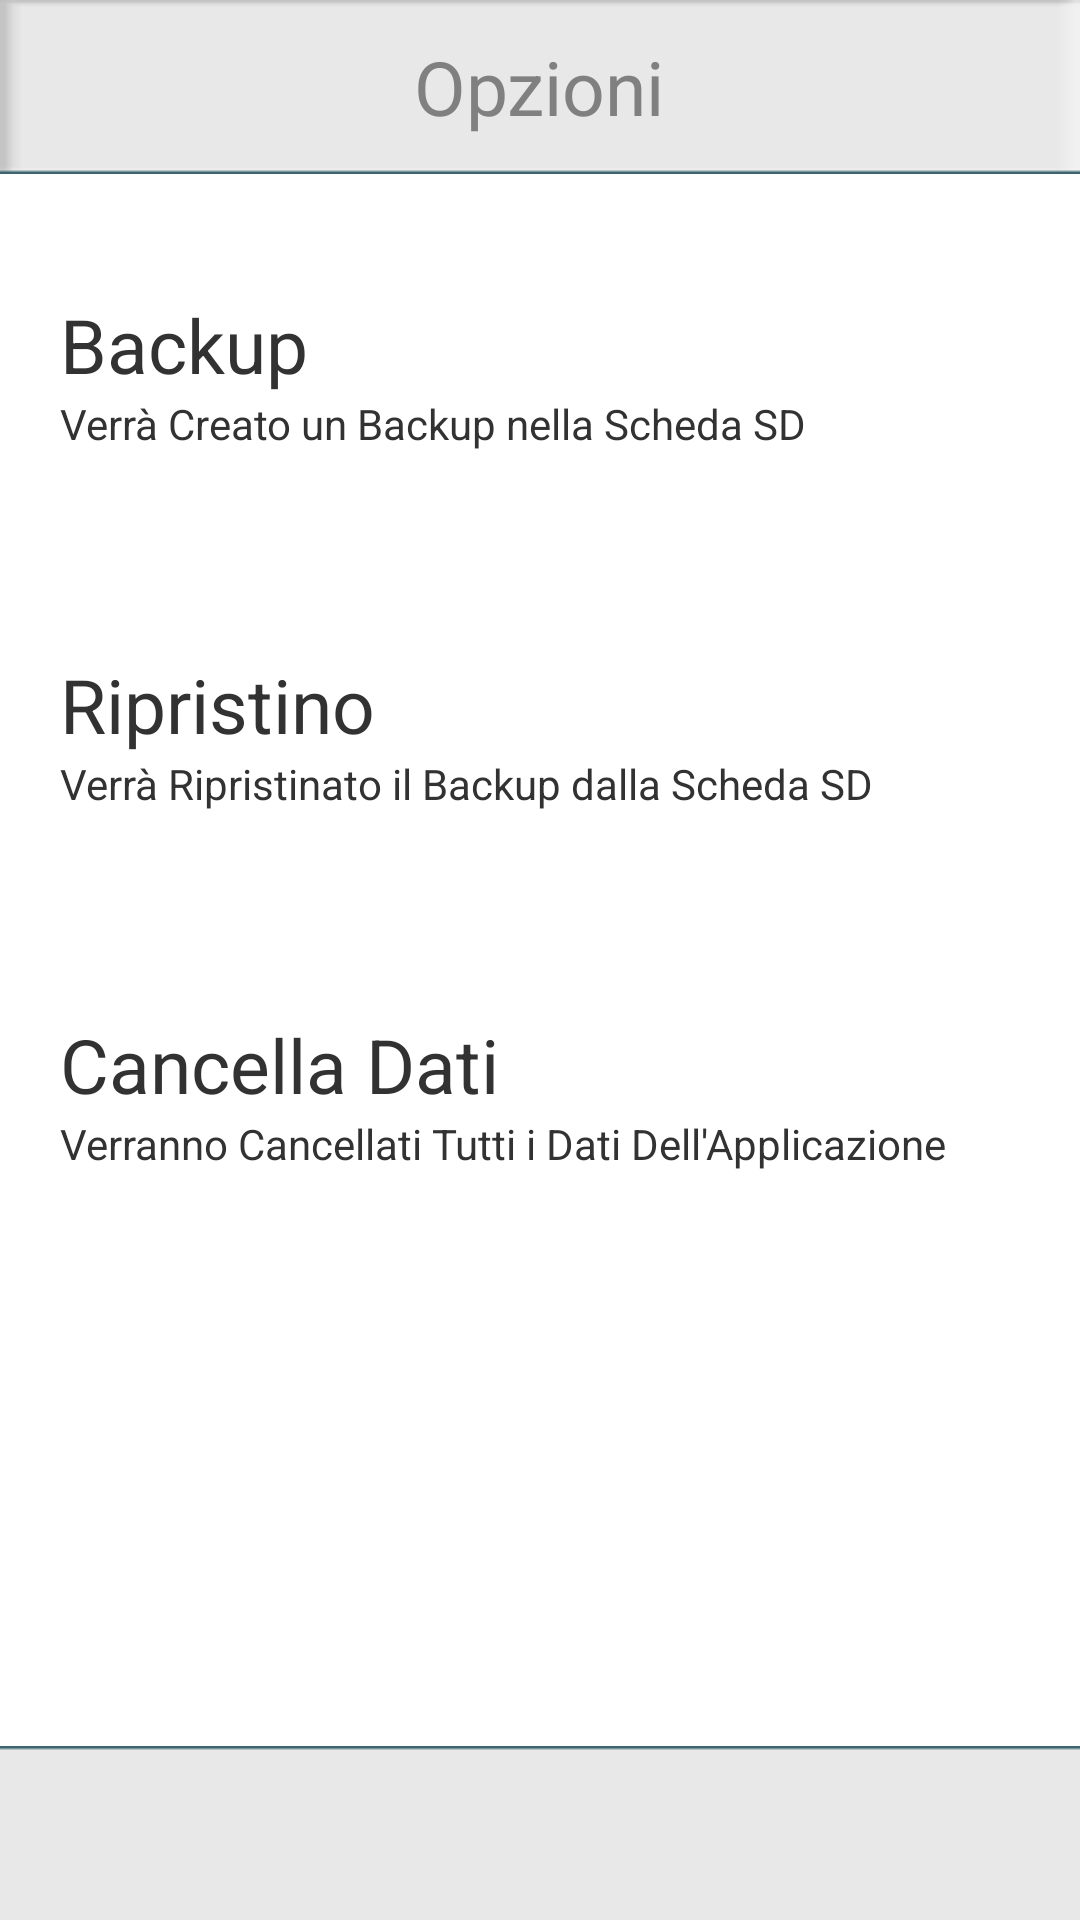

Here is an Android app screen rendered from its layout file. Give the layout XML and the strings, colors and styles it references.
<!-- AndroidManifest.xml: application theme AppTheme -->
<!-- res/layout/backup_frammento.xml -->
<?xml version="1.0" encoding="utf-8"?>
<LinearLayout xmlns:android="http://schemas.android.com/apk/res/android"
    android:orientation="vertical" android:layout_width="match_parent"
    android:layout_height="match_parent">
    <RelativeLayout
        android:background="@drawable/sfbianco"
        android:layout_width="match_parent"
        android:layout_height="58dp">

        <ImageView
            android:layout_width="40dp"
            android:layout_height="match_parent"
            android:id="@+id/imageMenuBack"
            android:layout_centerVertical="true"
            android:layout_alignParentLeft="true"
            android:layout_alignParentStart="true"
            android:background="@drawable/colore"
            android:src="@drawable/ic_drawer" />

        <TextView
            android:id="@+id/textBack"
            android:layout_width="wrap_content"
            android:layout_height="wrap_content"
            android:layout_centerHorizontal="true"
            android:layout_centerVertical="true"
            android:text="@string/opzioni"
            android:textColor="#808080"
            android:textSize="25sp" />


    </RelativeLayout>

    <RelativeLayout
        android:layout_width="match_parent"
        android:layout_height="0dp"
        android:layout_weight="1"
        android:background="@drawable/sfo3">




           <RelativeLayout
               android:layout_width="match_parent"
               android:id="@+id/RelativeLayoutBackup"
               android:layout_height="100dp"
               android:layout_marginTop="20dp"
               android:layout_marginLeft="10dp"
               android:layout_marginRight="10dp"
               android:layout_marginBottom="10dp"
               android:background="#ffffff">

               <TextView
                   android:layout_width="wrap_content"
                   android:layout_height="wrap_content"
                   android:text="@string/backup"
                   android:id="@+id/textView2"
                   android:textSize="25sp"
                   android:layout_marginLeft="10dp"
                   android:layout_marginTop="20dp"
                   android:layout_alignParentTop="true"
                   android:layout_alignParentLeft="true"
                   android:layout_alignParentStart="true"
                    />

               <TextView
                   android:layout_width="wrap_content"
                   android:layout_height="wrap_content"
                   android:text="@string/verra_creato_un_backup_nella_scheda_sd"
                   android:id="@+id/textView8"
                   android:layout_below="@+id/textView2"
                   android:layout_alignLeft="@+id/textView2"
                   android:layout_alignStart="@+id/textView2" />
           </RelativeLayout>
           <RelativeLayout
               android:layout_width="match_parent"
               android:layout_height="100dp"
               android:layout_margin="10dp"
               android:id="@+id/RelativeLayoutRipris"
               android:background="#ffffff"
               android:layout_below="@+id/RelativeLayoutBackup"
               android:layout_alignParentLeft="true"
               android:layout_alignParentStart="true">

               <TextView
                   android:layout_width="wrap_content"
                   android:layout_height="wrap_content"
                   android:text="@string/ripristino"
                   android:id="@+id/textV1"
                   android:textSize="25sp"
                   android:layout_marginLeft="10dp"
                   android:layout_marginTop="20dp"
                   android:layout_alignParentTop="true"
                   android:layout_alignParentLeft="true"
                   android:layout_alignParentStart="true"
                   />

               <TextView
                   android:layout_width="wrap_content"
                   android:layout_height="wrap_content"
                   android:text="@string/verra_ripristinato_il_backup_dalla_scheda_sd"
                   android:id="@+id/textV2"
                   android:layout_below="@+id/textV1"
                   android:layout_alignLeft="@+id/textV1"
                   android:layout_alignStart="@+id/textV1" />
           </RelativeLayout>
           <RelativeLayout
               android:layout_width="match_parent"
               android:layout_height="100dp"
               android:layout_margin="10dp"
               android:id="@+id/RelativeLayoutCanc"
               android:background="#ffffff"
               android:layout_below="@+id/RelativeLayoutRipris"
               android:layout_alignParentLeft="true"
               android:layout_alignParentStart="true">

               <TextView
                   android:layout_width="wrap_content"
                   android:layout_height="wrap_content"
                   android:text="@string/cancella_dati"
                   android:id="@+id/textV4"
                   android:textSize="25sp"
                   android:layout_marginLeft="10dp"
                   android:layout_marginTop="20dp"
                   android:layout_alignParentTop="true"
                   android:layout_alignParentLeft="true"
                   android:layout_alignParentStart="true"
                   />

               <TextView
                   android:layout_width="wrap_content"
                   android:layout_height="wrap_content"
                   android:text="@string/verranno_cancellati_tutti_i_dati_dell_aplicazione"
                   android:id="@+id/textV5"
                   android:layout_below="@+id/textV4"
                   android:layout_alignLeft="@+id/textV4"
                   android:layout_alignStart="@+id/textV4" />
           </RelativeLayout>

       </RelativeLayout>



    <RelativeLayout
        android:layout_width="match_parent"
        android:layout_height="58dp"
        android:background="@drawable/sfbianco2" >
    </RelativeLayout>

</LinearLayout>
<!-- resources referenced by this layout -->
<resources>
  <!-- drawable colore (drawable) -->
  <?xml version="1.0" encoding="utf-8"?>
  <selector xmlns:android="http://schemas.android.com/apk/res/android">
      <item android:state_pressed="true" android:drawable="@color/holo_press" />
      <item android:state_focused="true" android:drawable="@color/holo_focus" />
      <item android:drawable="@drawable/trasparente" />
      
      
  </selector>
  <!-- drawable sfbianco: png bitmap (drawable, 15564 bytes) -->
  <!-- drawable sfbianco2: png bitmap (drawable, 15488 bytes) -->
  <string name="backup">Backup</string>
  <string name="cancella_dati">Cancella Dati</string>
  <string name="opzioni">Opzioni</string>
  <string name="ripristino">Ripristino</string>
  <string name="verra_creato_un_backup_nella_scheda_sd">Verrà Creato un Backup nella Scheda SD</string>
  <string name="verra_ripristinato_il_backup_dalla_scheda_sd">Verrà Ripristinato il Backup dalla Scheda SD</string>
  <string name="verranno_cancellati_tutti_i_dati_dell_aplicazione">Verranno Cancellati Tutti i Dati Dell\'Applicazione</string>
  <style name="AppTheme" parent="@android:style/Theme.Holo.Light.NoActionBar">
          <item name="android:windowNoTitle">true</item>
  
  
  
          
      </style>
  <color name="holo_press">#c880d8ff</color>
  <color name="holo_focus">#96ffffff</color>
  <!-- drawable trasparente: png bitmap (drawable, 267 bytes) -->
</resources>
